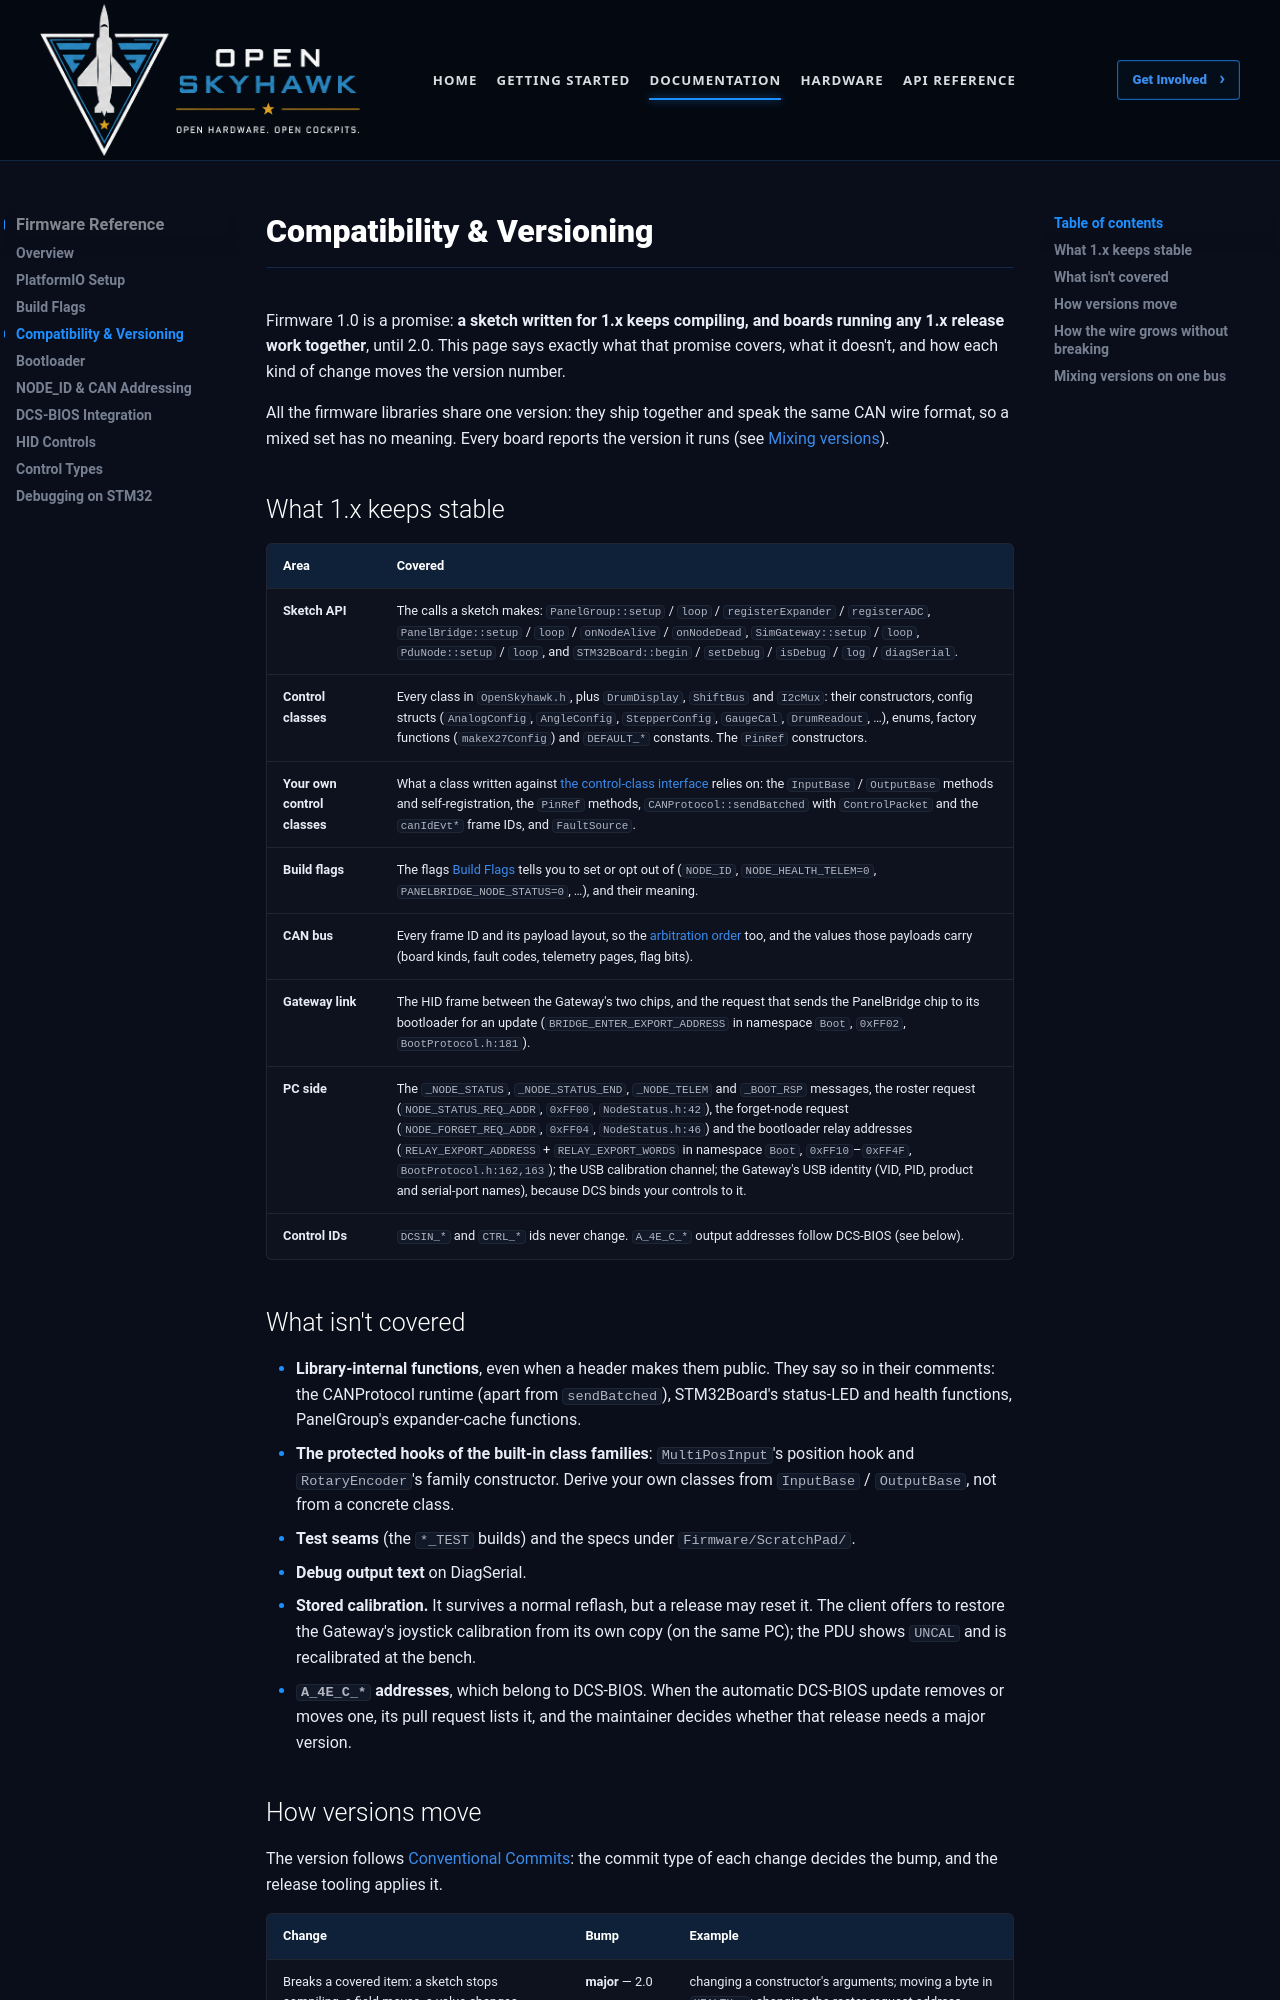

repository: OpenSkyHawk/OpenSkyhawk · page: firmware/compatibility/index.html · generator: mkdocs

# Compatibility & Versioning

Firmware 1.0 is a promise: **a sketch written for 1.x keeps compiling, and boards running any 1.x
release work together**, until 2.0. This page says exactly what that promise covers, what it
doesn't, and how each kind of change moves the version number.

All the firmware libraries share one version: they ship together and speak the same CAN wire
format, so a mixed set has no meaning. Every board reports the version it runs (see
[Mixing versions](#mixing-versions-on-one-bus)).

## What 1.x keeps stable

| Area | Covered |
|---|---|
| **Sketch API** | The calls a sketch makes: `PanelGroup::setup` / `loop` / `registerExpander` / `registerADC`, `PanelBridge::setup` / `loop` / `onNodeAlive` / `onNodeDead`, `SimGateway::setup` / `loop`, `PduNode::setup` / `loop`, and `STM32Board::begin` / `setDebug` / `isDebug` / `log` / `diagSerial`. |
| **Control classes** | Every class in `OpenSkyhawk.h`, plus `DrumDisplay`, `ShiftBus` and `I2cMux`: their constructors, config structs (`AnalogConfig`, `AngleConfig`, `StepperConfig`, `GaugeCal`, `DrumReadout`, …), enums, factory functions (`makeX27Config`) and `DEFAULT_*` constants. The `PinRef` constructors. |
| **Your own control classes** | What a class written against [the control-class interface](../guides/new-control-type.md) relies on: the `InputBase` / `OutputBase` methods and self-registration, the `PinRef` methods, `CANProtocol::sendBatched` with `ControlPacket` and the `canIdEvt*` frame IDs, and `FaultSource`. |
| **Build flags** | The flags [Build Flags](build-flags.md) tells you to set or opt out of (`NODE_ID`, `NODE_HEALTH_TELEM=0`, `PANELBRIDGE_NODE_STATUS=0`, …), and their meaning. |
| **CAN bus** | Every frame ID and its payload layout, so the [arbitration order](../architecture/can-bus.md) too, and the values those payloads carry (board kinds, fault codes, telemetry pages, flag bits). |
| **Gateway link** | The HID frame between the Gateway's two chips, and the request that sends the PanelBridge chip to its bootloader for an update (`BRIDGE_ENTER_EXPORT_ADDRESS` in namespace `Boot`, `0xFF02`, `BootProtocol.h:181`). |
| **PC side** | The `_NODE_STATUS`, `_NODE_STATUS_END`, `_NODE_TELEM` and `_BOOT_RSP` messages, the roster request (`NODE_STATUS_REQ_ADDR`, `0xFF00`, `NodeStatus.h:42`), the forget-node request (`NODE_FORGET_REQ_ADDR`, `0xFF04`, `NodeStatus.h:46`) and the bootloader relay addresses (`RELAY_EXPORT_ADDRESS` + `RELAY_EXPORT_WORDS` in namespace `Boot`, `0xFF10`–`0xFF4F`, `BootProtocol.h:162,163`); the USB calibration channel; the Gateway's USB identity (VID, PID, product and serial-port names), because DCS binds your controls to it. |
| **Control IDs** | `DCSIN_*` and `CTRL_*` ids never change. `A_4E_C_*` output addresses follow DCS-BIOS (see below). |
